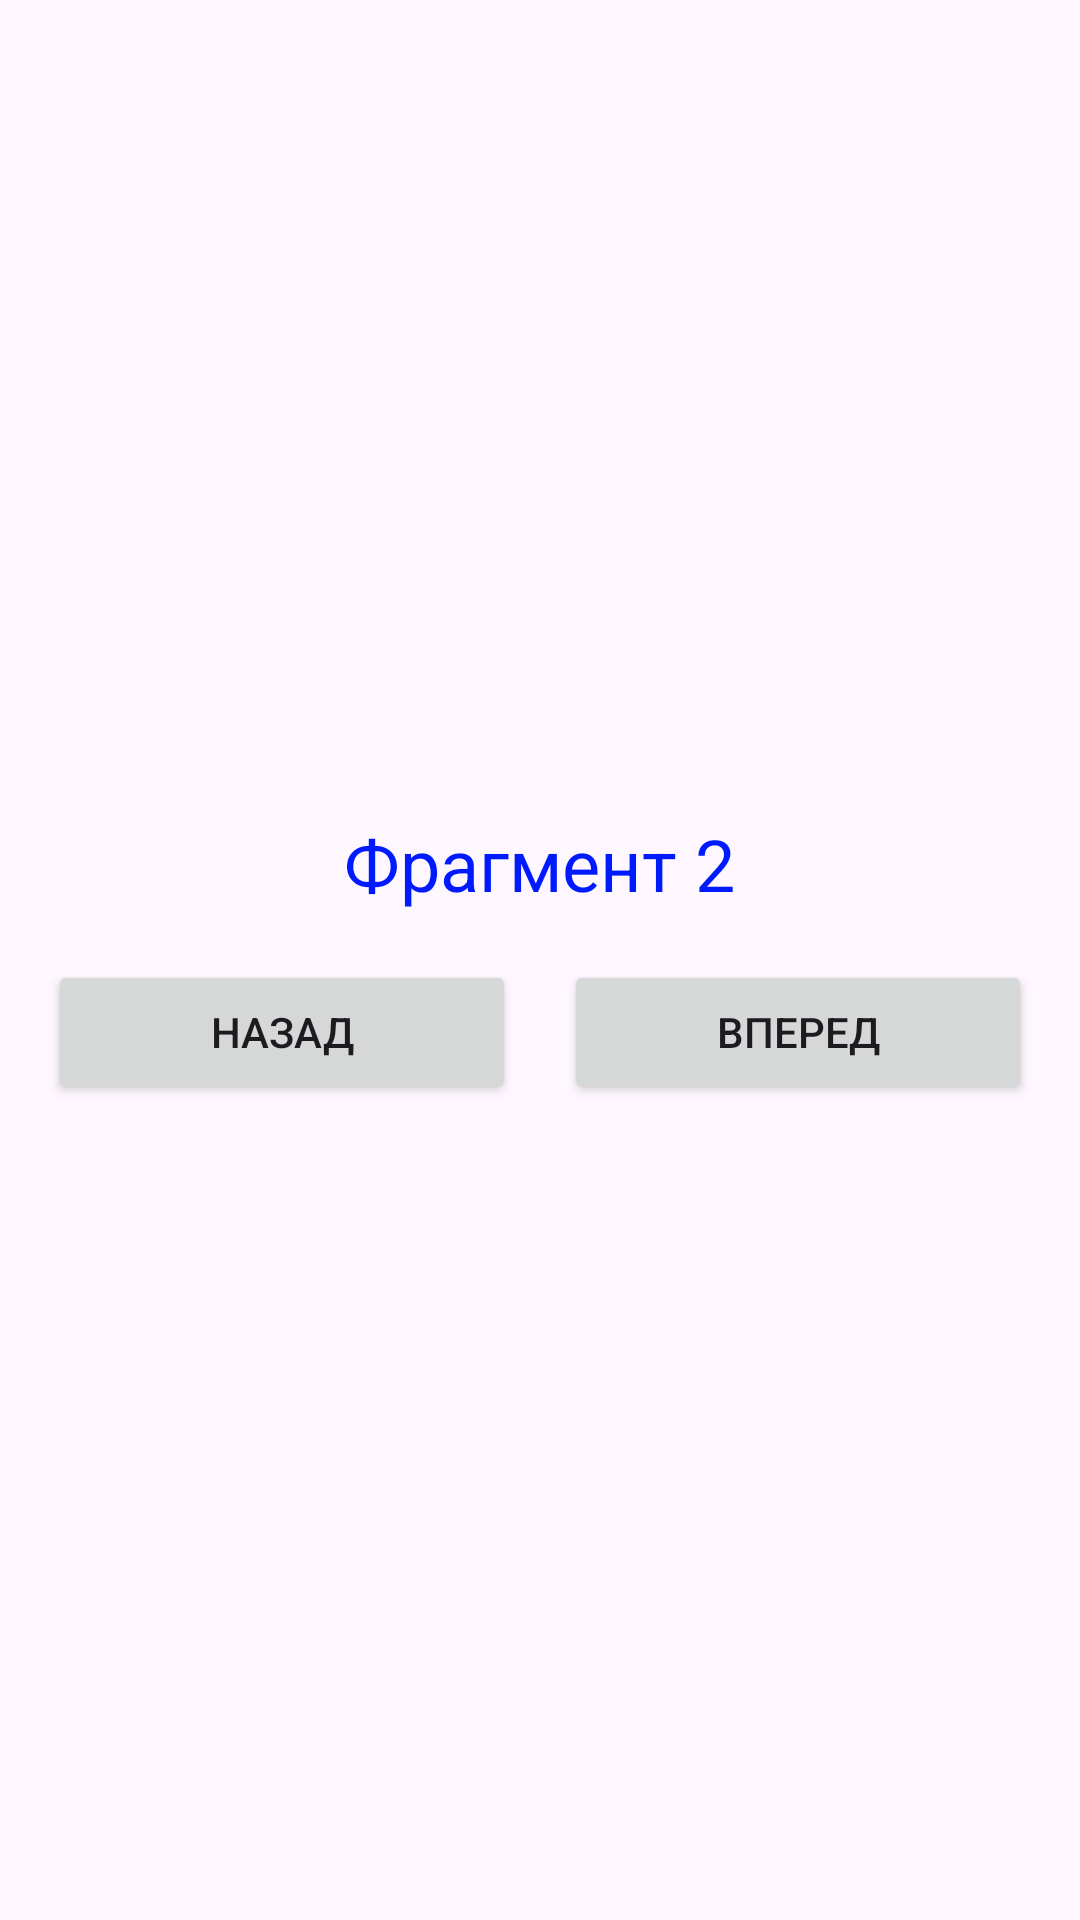

Android layout source for this screen:
<!-- AndroidManifest.xml: application theme Theme.PW2Kotlin -->
<!-- res/layout/fragment_2.xml -->
<?xml version="1.0" encoding="utf-8"?>
<TableLayout
    xmlns:android="http://schemas.android.com/apk/res/android"
    android:layout_width="match_parent"
    android:layout_height="match_parent"
    android:stretchColumns="*"
    android:gravity="center"
    android:padding="16dp">

    <TableRow
        android:layout_width="match_parent"
        android:layout_height="wrap_content"
        android:gravity="center">

        <TextView
            android:id="@+id/textViewFragment2"
            android:layout_width="wrap_content"
            android:layout_height="wrap_content"
            android:text="Фрагмент 2"
            android:textSize="24sp"
            android:textColor="#001AFF"
            android:gravity="center"/>
    </TableRow>

    <TableRow
        android:layout_width="match_parent"
        android:layout_height="wrap_content"
        android:gravity="center_horizontal"
        android:layout_marginTop="16dp">

        <Button
            android:id="@+id/buttonGotoFragment1"
            android:layout_width="0dp"
            android:layout_height="wrap_content"
            android:layout_weight="1"
            android:text="Назад"
            android:padding="12dp"
            android:layout_marginEnd="8dp"/>

        <Button
            android:id="@+id/buttonGotoFragment3"
            android:layout_width="0dp"
            android:layout_height="wrap_content"
            android:layout_weight="1"
            android:text="Вперед"
            android:padding="12dp"
            android:layout_marginStart="8dp"/>
    </TableRow>

</TableLayout>
<!-- resources referenced by this layout -->
<resources>
  <style name="Theme.PW2Kotlin" parent="Base.Theme.PW2Kotlin" />
  <style name="Base.Theme.PW2Kotlin" parent="Theme.Material3.DayNight.NoActionBar">
          
          
      </style>
</resources>
